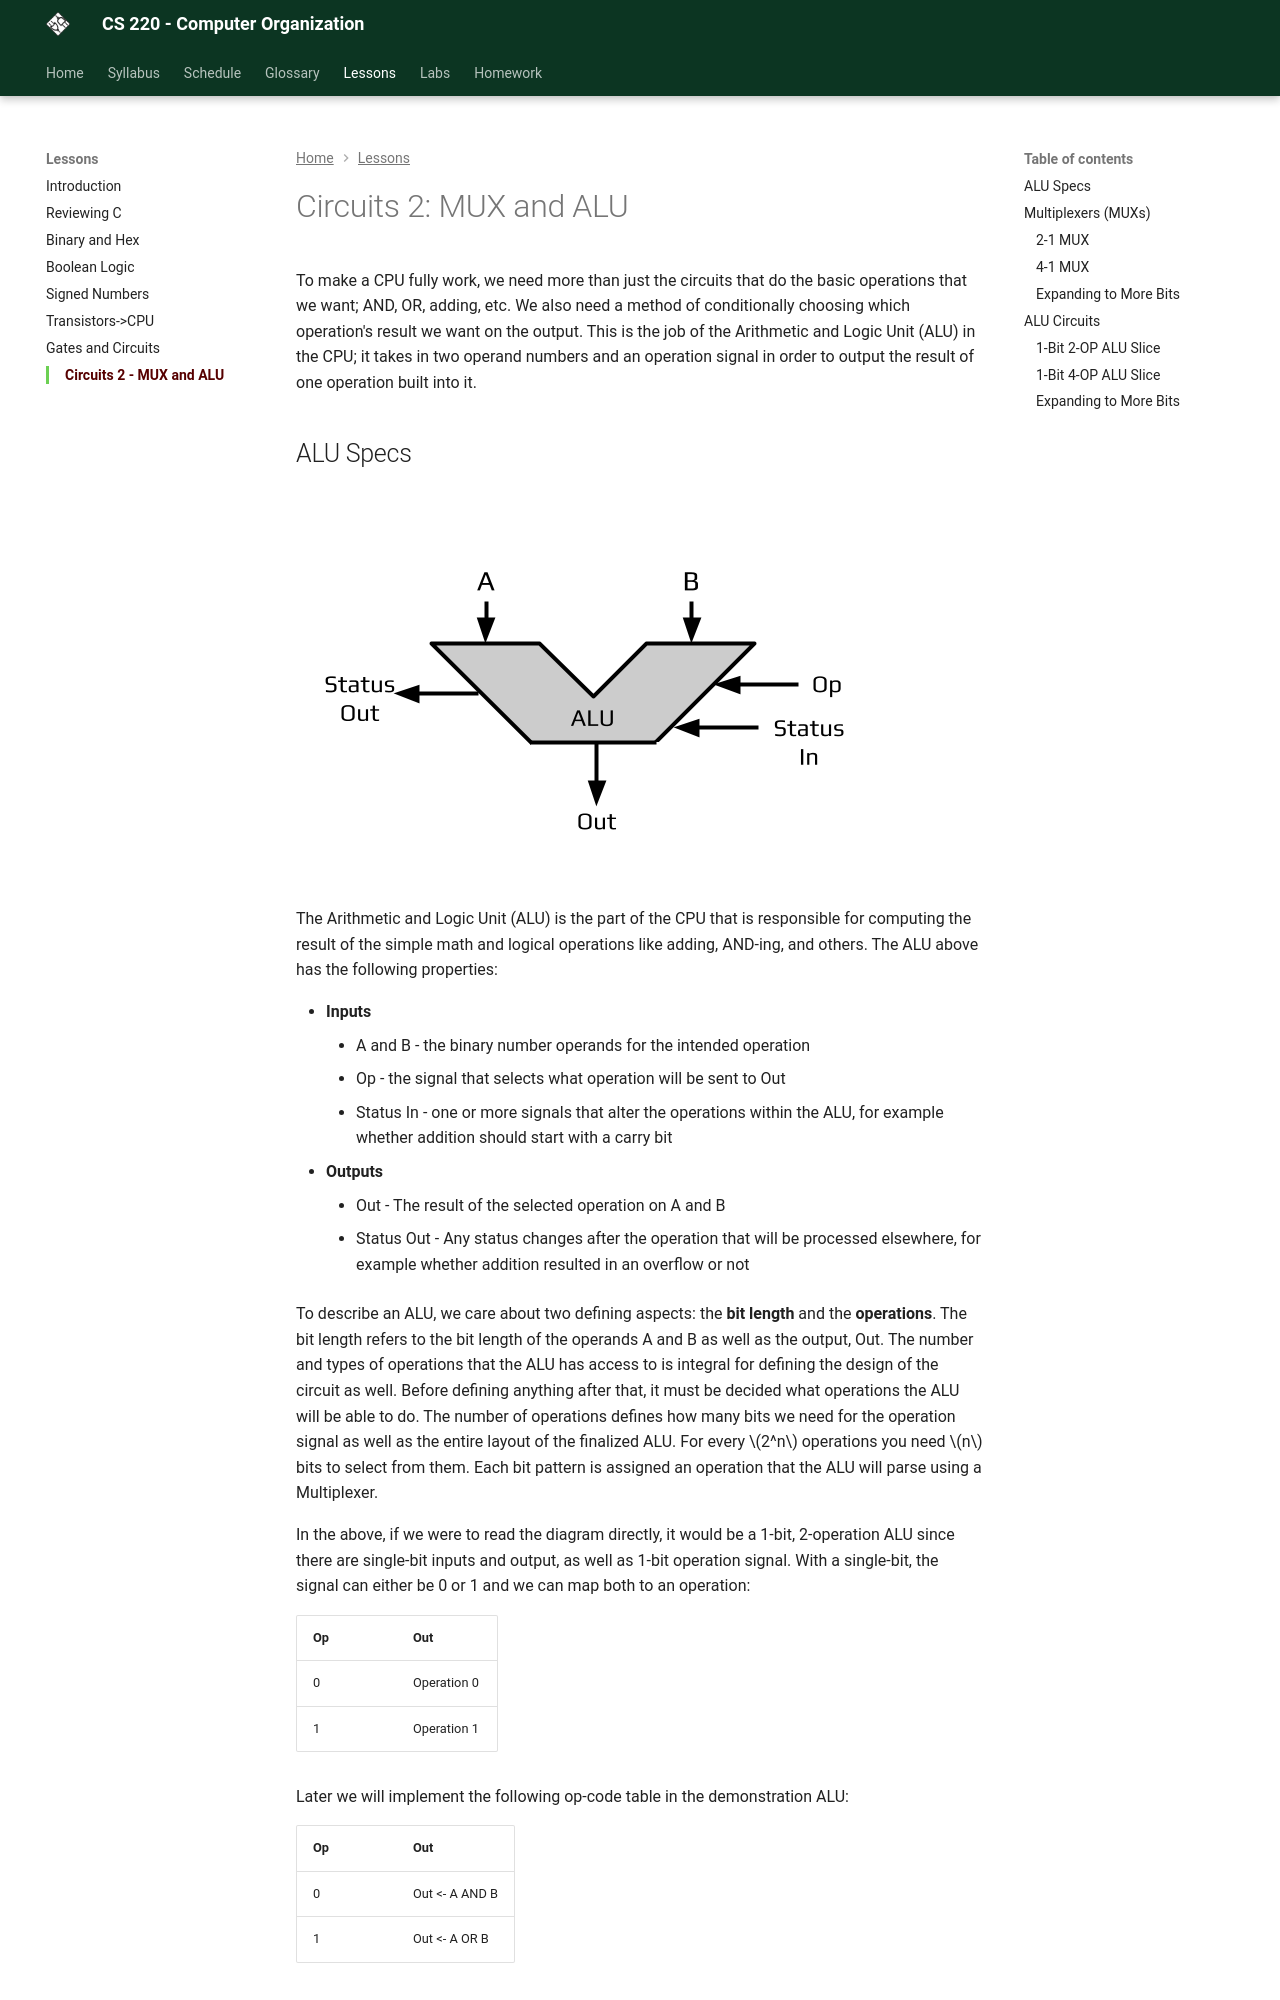

repository: szwakoj/CS220-F26 · page: lessons/8_circuits_2/index.html · generator: mkdocs

# Circuits 2: MUX and ALU

To make a CPU fully work, we need more than just the circuits that do the basic operations that we want; AND, OR, adding, etc. We also need a method of conditionally choosing which operation's result we want on the output. This is the job of the Arithmetic and Logic Unit (ALU) in the CPU; it takes in two operand numbers and an operation signal in order to output the result of one operation built into it.
